Dataset: assets (GitHub, SirYorch/mobile-app-zernike-shape-signature). Classes: circle, square, triangle.

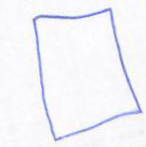
Label: square

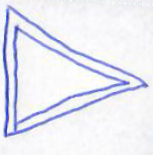
Label: triangle

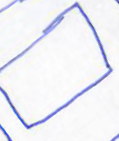
Label: square

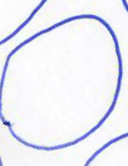
Label: circle

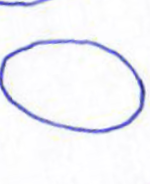
Label: circle

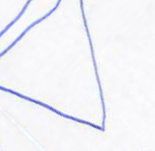
Label: triangle
